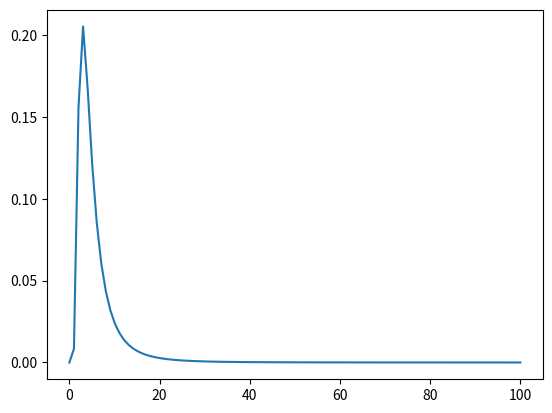

Here is the Python script that generated this plot:
import numpy as np
import  matplotlib.pyplot as plt

medicion= [1.2, 2.5,2.8,5.0]
x= np.linspace(0.0001,100, 100)
y= np.ones(100)


def fun(x, lamda):
      
    ca = 1.0/(np.exp(-1) - np.exp(-20))
    return (ca/lamda)*np.exp(-x/lamda)
c= len(medicion)


contador=0.0
for i in range(100):
    for j in range(c):
        y[i]= y[i]*(fun(medicion[j], x[i]))
            
    contador+=y[i]
y=y/contador

plt.plot(x,y)
plt.show()
